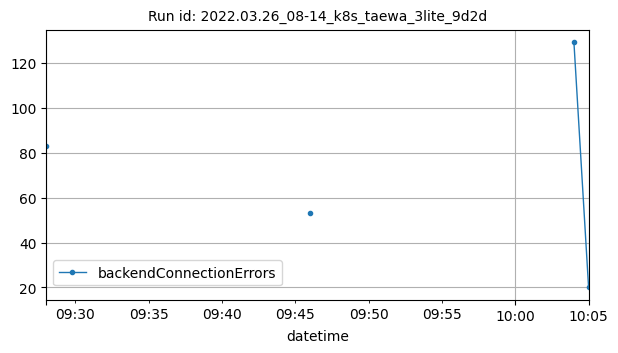

Source data for this figure (header and first rows):
datetime, backendConnectionErrors
2022-03-26T09:28:00Z, 83
2022-03-26T09:46:00Z, 53
2022-03-26T10:04:00Z, 129
2022-03-26T10:05:00Z, 20
